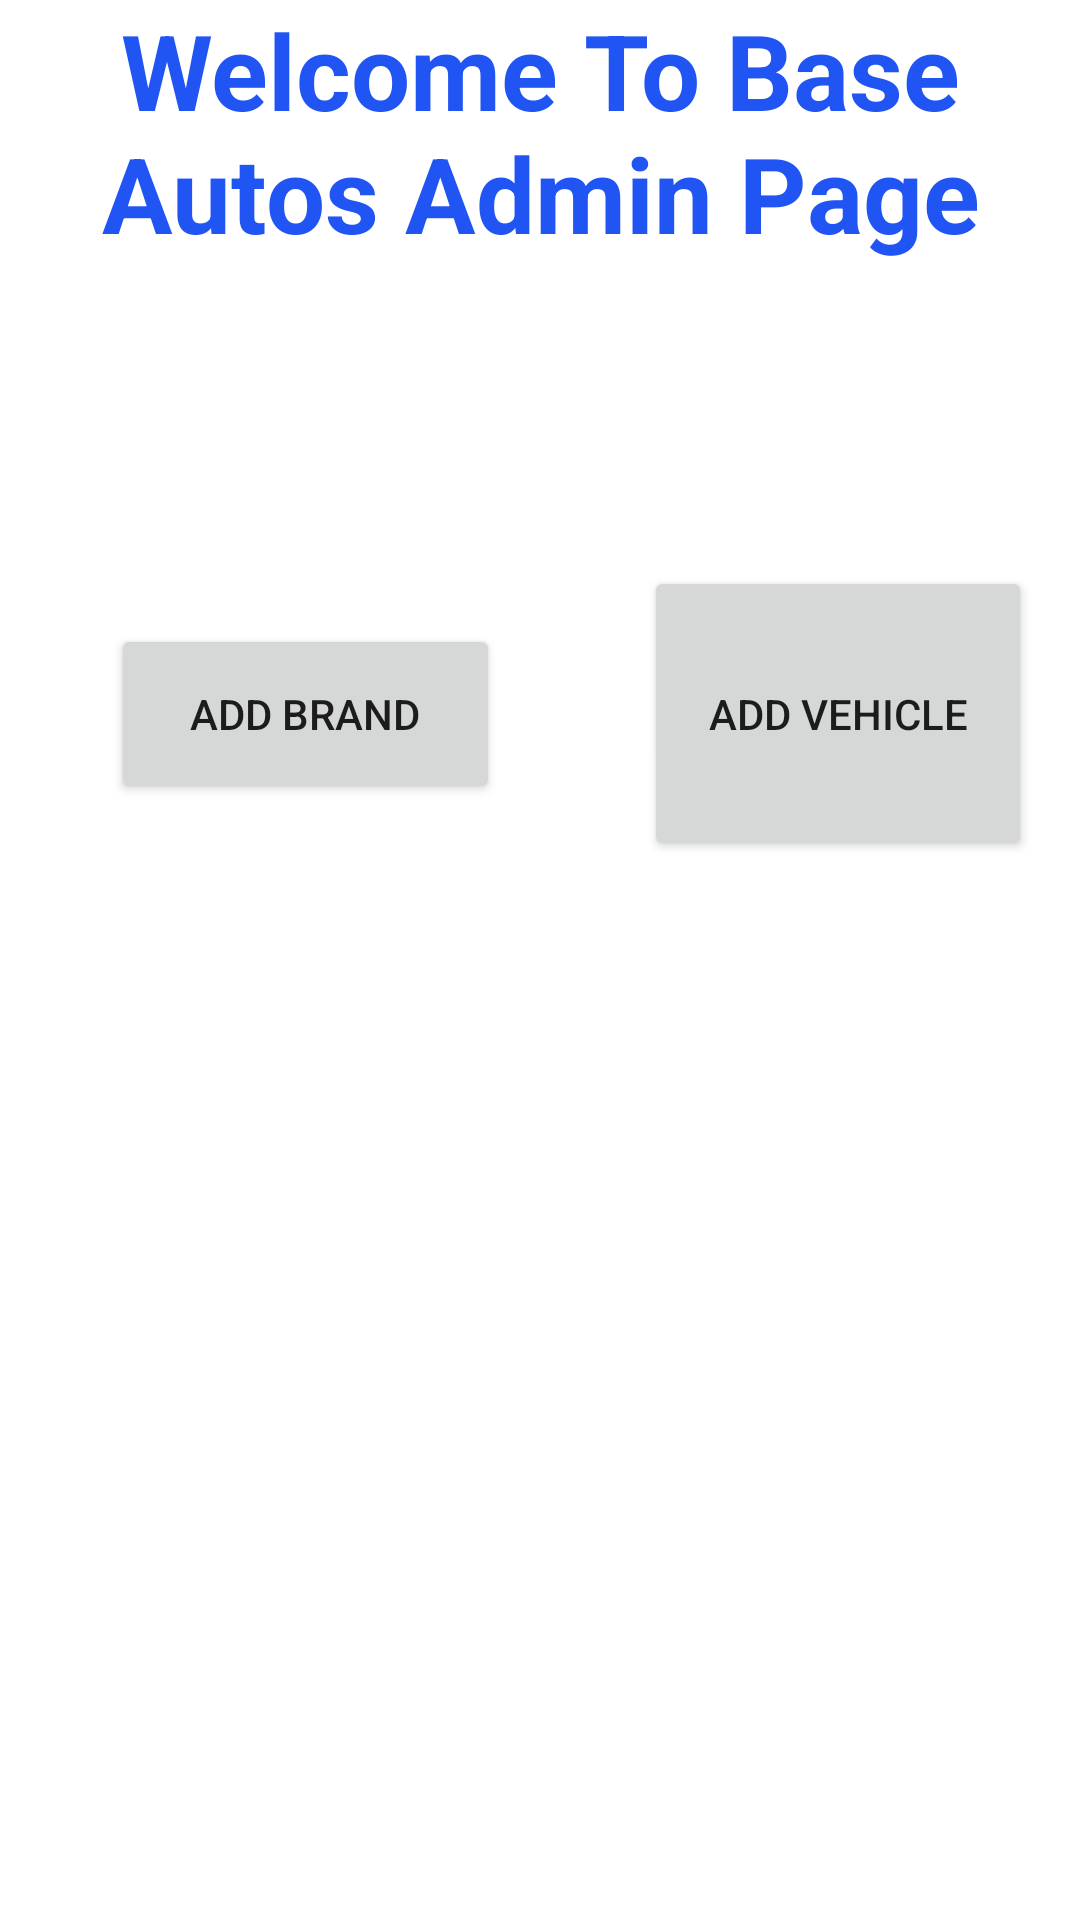

Produce the Android XML layout that renders to this screen, including the resource entries it uses.
<!-- AndroidManifest.xml: application theme Theme.Icon_Spa -->
<!-- res/layout/activity_home.xml -->
<?xml version="1.0" encoding="utf-8"?>
<androidx.constraintlayout.widget.ConstraintLayout xmlns:android="http://schemas.android.com/apk/res/android"
    xmlns:app="http://schemas.android.com/apk/res-auto"
    xmlns:tools="http://schemas.android.com/tools"
    android:layout_width="match_parent"
    android:layout_height="match_parent"
    android:background="@drawable/background1"
    tools:context=".HomeActivity">

    <TextView
        android:id="@+id/mTvWelcome"
        android:layout_width="0dp"
        android:layout_height="wrap_content"
        android:layout_marginBottom="101dp"
        android:gravity="center"
        android:text="Welcome To Base Autos Admin Page"
        android:textColor="#2155F3"
        android:textSize="35sp"
        android:textStyle="bold"
        app:layout_constraintBottom_toTopOf="@+id/mBtnVehicle"
        app:layout_constraintEnd_toEndOf="parent"
        app:layout_constraintStart_toStartOf="parent"
        app:layout_constraintTop_toTopOf="parent" />

    <Button
        android:id="@+id/mBtnbrand"
        android:layout_width="0dp"
        android:layout_height="60dp"
        android:layout_marginStart="37dp"
        android:layout_marginEnd="48dp"
        android:text="Add Brand"
        app:cornerRadius="10dp"
        app:layout_constraintBaseline_toBaselineOf="@+id/mBtnVehicle"
        app:layout_constraintEnd_toStartOf="@+id/mBtnVehicle"
        app:layout_constraintStart_toStartOf="parent" />

    <Button
        android:id="@+id/mBtnVehicle"
        android:layout_width="0dp"
        android:layout_height="0dp"
        android:layout_marginEnd="16dp"
        android:layout_marginBottom="353dp"
        android:text="Add Vehicle"
        app:cornerRadius="10dp"
        app:layout_constraintBottom_toBottomOf="parent"
        app:layout_constraintEnd_toEndOf="parent"
        app:layout_constraintStart_toEndOf="@+id/mBtnbrand"
        app:layout_constraintTop_toBottomOf="@+id/mTvWelcome" />
</androidx.constraintlayout.widget.ConstraintLayout>
<!-- resources referenced by this layout -->
<resources>
  <style name="Theme.Icon_Spa" parent="Theme.MaterialComponents.DayNight.NoActionBar">
          
          <item name="colorPrimary">@color/purple_500</item>
          <item name="colorPrimaryVariant">@color/purple_700</item>
          <item name="colorOnPrimary">@color/white</item>
          
          <item name="colorSecondary">@color/teal_200</item>
          <item name="colorSecondaryVariant">@color/teal_700</item>
          <item name="colorOnSecondary">@color/black</item>
          
          <item name="android:statusBarColor">?attr/colorPrimaryVariant</item>
          
      </style>
  <!-- not gathered from this repository: default colours our renderer supplied (Android Studio template values) -->
  <color name="purple_500">#FF6200EE</color>
  <color name="purple_700">#FF3700B3</color>
  <color name="teal_200">#FF03DAC5</color>
  <color name="teal_700">#FF018786</color>
  <color name="black">#FF000000</color>
  <color name="white">#FFFFFFFF</color>
</resources>
